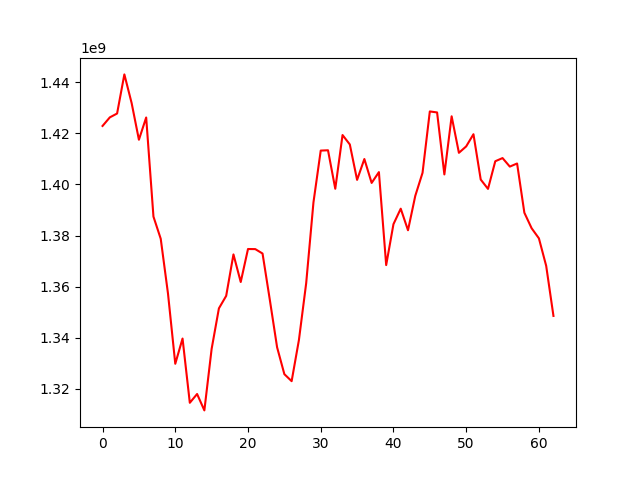

The table this chart was drawn from, first rows:
, 0
0, 1422913475
1, 1426268432
2, 1427777943
3, 1443095945
4, 1431863722
5, 1417512836
6, 1426228736
7, 1387413641
8, 1378739397
9, 1357251160
10, 1329785821
11, 1339674717
12, 1314516702
13, 1317958824
14, 1311537135
15, 1335634735
16, 1351487965
17, 1356378959
18, 1372614255
19, 1361810049
20, 1374728294
21, 1374686752
22, 1372961783
23, 1354842423
24, 1336251777
25, 1325723713
26, 1322983982
27, 1339071224
28, 1361342740
29, 1392965962
30, 1413265255
31, 1413388063
32, 1398324627
33, 1419354218
34, 1415666124
35, 1401799573
36, 1409962993
37, 1400602821
38, 1404838215
39, 1368433137
40, 1384451605
41, 1390520175
42, 1382075435
43, 1395535572
44, 1404572328
45, 1428593930
46, 1428200868
47, 1403927586
48, 1426686121
49, 1412393363
50, 1414907316
51, 1419673662
52, 1401920998
53, 1398268886
54, 1409093474
55, 1410332738
56, 1406995256
57, 1408212050
58, 1388933780
59, 1382851077
... 3 more rows
